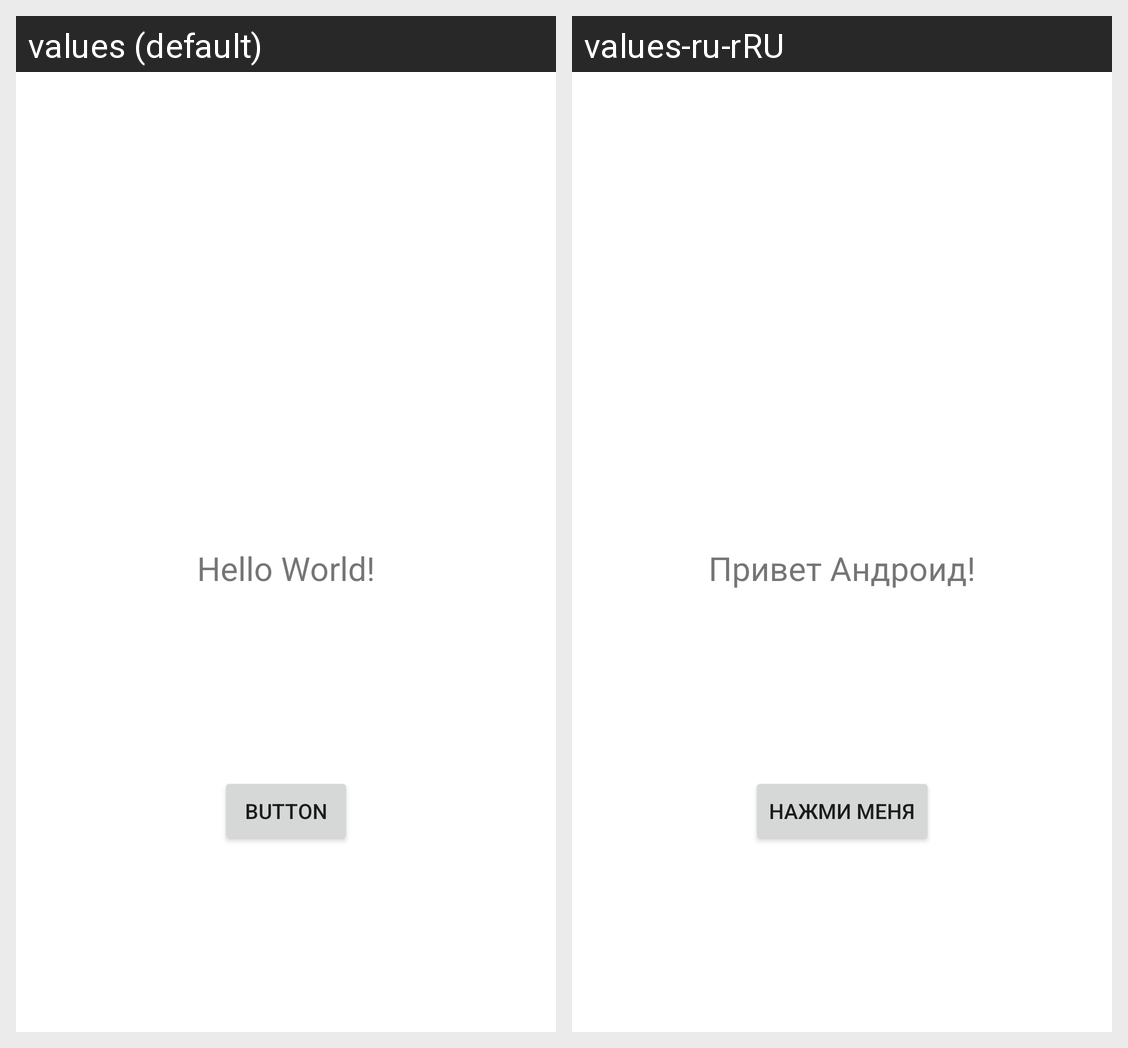

Here is an Android app screen in its default locale and in the app's own translations. Write out the translated-string differences for the strings that appear on this screen.
Android screen res/layout/activity_main.xml rendered under 2 locales, left to right: values (default), values-ru-rRU. Device: Nexus 5 (rendered at 1080×1920; each locale shown at half size, 540×960, under a caption strip naming it); theme Theme.Design.
Strings drawn on this screen, with the default value and each locale's value (text and hints the layout hard-codes, and strings that could not be matched under every locale, appear in the picture but are not listed):

TextView
  values: Hello World!
  values-ru-rRU: Привет Андроид!

text_button
  values: Button
  values-ru-rRU: НАЖМИ МЕНЯ
